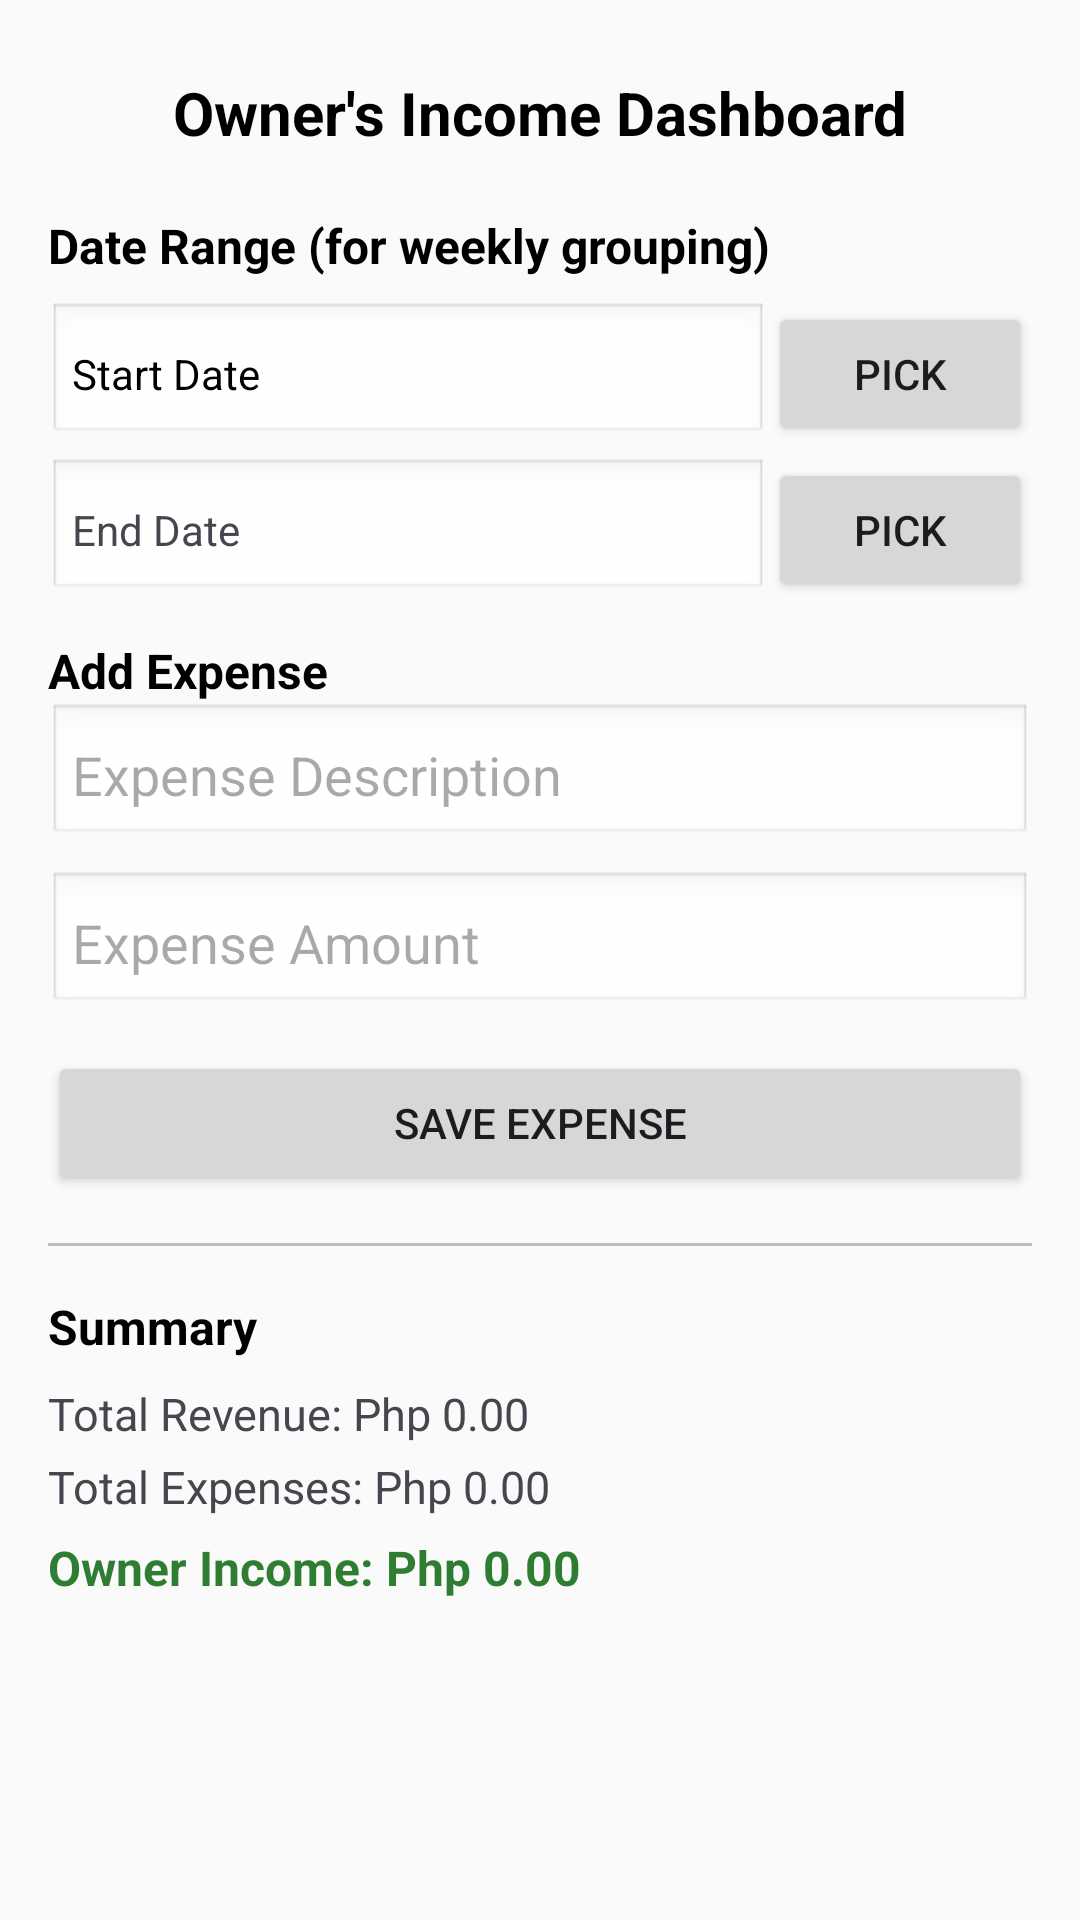

The Android layout XML behind this screen, and the referenced resources:
<!-- AndroidManifest.xml: application theme Theme.EDash -->
<!-- res/layout/activity_owners_income.xml -->
<?xml version="1.0" encoding="utf-8"?>
<ScrollView xmlns:android="http://schemas.android.com/apk/res/android"
    android:layout_width="match_parent"
    android:layout_height="match_parent"
    android:fillViewport="true"
    android:padding="16dp"
    android:background="#FAFAFA">

    <LinearLayout
        android:layout_width="match_parent"
        android:layout_height="wrap_content"
        android:orientation="vertical">

        
        <TextView
            android:layout_width="match_parent"
            android:layout_height="wrap_content"
            android:text="Owner's Income Dashboard"
            android:textSize="20sp"
            android:textStyle="bold"
            android:gravity="center"
            android:padding="8dp"
            android:textColor="@android:color/black"/>

        
        <TextView
            android:layout_width="wrap_content"
            android:layout_height="wrap_content"
            android:text="Date Range (for weekly grouping)"
            android:textStyle="bold"
            android:textSize="16sp"
            android:paddingTop="12dp"
            android:textColor="@android:color/black"/>

        <LinearLayout
            android:layout_width="match_parent"
            android:layout_height="wrap_content"
            android:orientation="horizontal"
            android:layout_marginTop="8dp">

            <TextView
                android:id="@+id/txtStartDate"
                android:layout_width="0dp"
                android:layout_weight="1"
                android:layout_height="wrap_content"
                android:text="Start Date"
                android:textColor="@color/black"
                android:padding="8dp"
                android:background="@android:drawable/edit_text"
                android:gravity="center_vertical"/>

            <Button
                android:id="@+id/btnPickStartDate"
                android:layout_width="wrap_content"
                android:layout_height="wrap_content"
                android:text="Pick"/>
        </LinearLayout>

        <LinearLayout
            android:layout_width="match_parent"
            android:layout_height="wrap_content"
            android:orientation="horizontal"
            android:layout_marginTop="4dp">

            <TextView
                android:id="@+id/txtEndDate"
                android:layout_width="0dp"
                android:layout_weight="1"
                android:layout_height="wrap_content"
                android:text="End Date"
                android:padding="8dp"
                android:background="@android:drawable/edit_text"
                android:gravity="center_vertical"/>

            <Button
                android:id="@+id/btnPickEndDate"
                android:layout_width="wrap_content"
                android:layout_height="wrap_content"
                android:text="Pick"/>
        </LinearLayout>

        
        <TextView
            android:layout_width="wrap_content"
            android:layout_height="wrap_content"
            android:text="Add Expense"
            android:textStyle="bold"
            android:textSize="16sp"
            android:paddingTop="12dp"
            android:textColor="@android:color/black"/>

        <EditText
            android:id="@+id/expenseDesc"
            android:layout_width="match_parent"
            android:layout_height="wrap_content"
            android:hint="Expense Description"
            android:inputType="text"
            android:padding="8dp"
            android:background="@android:drawable/edit_text"/>

        <EditText
            android:id="@+id/expenseAmount"
            android:layout_width="match_parent"
            android:layout_height="wrap_content"
            android:hint="Expense Amount"
            android:inputType="numberDecimal"
            android:padding="8dp"
            android:background="@android:drawable/edit_text"
            android:layout_marginTop="8dp"/>

        <Button
            android:id="@+id/saveExpenseBtn"
            android:layout_width="match_parent"
            android:layout_height="wrap_content"
            android:text="Save Expense"
            android:layout_marginTop="12dp"/>

        
        <View
            android:layout_width="match_parent"
            android:layout_height="1dp"
            android:background="#BDBDBD"
            android:layout_marginTop="16dp"
            android:layout_marginBottom="16dp"/>

        
        <TextView
            android:layout_width="wrap_content"
            android:layout_height="wrap_content"
            android:text="Summary"
            android:textStyle="bold"
            android:textSize="16sp"
            android:textColor="@android:color/black"/>

        <TextView
            android:id="@+id/txtRevenue"
            android:layout_width="match_parent"
            android:layout_height="wrap_content"
            android:text="Total Revenue: Php 0.00"
            android:textSize="15sp"
            android:paddingTop="8dp"/>

        <TextView
            android:id="@+id/txtExpenses"
            android:layout_width="match_parent"
            android:layout_height="wrap_content"
            android:text="Total Expenses: Php 0.00"
            android:textSize="15sp"
            android:paddingTop="4dp"/>

        <TextView
            android:id="@+id/txtOwnerIncome"
            android:layout_width="match_parent"
            android:layout_height="wrap_content"
            android:text="Owner Income: Php 0.00"
            android:textStyle="bold"
            android:textSize="16sp"
            android:textColor="#2E7D32"
            android:paddingTop="6dp"/>

    </LinearLayout>
</ScrollView>
<!-- resources referenced by this layout -->
<resources>
  <color name="black">#FF000000</color>
  <style name="Theme.EDash" parent="Base.Theme.EDash" />
  <style name="Base.Theme.EDash" parent="Theme.Material3.DayNight.NoActionBar">
          
          
      </style>
</resources>
